The GitHub repository Ericdroush/Tax_Sale contains a labelled image folder "data" with 4 categories: county view, map view, map wide view, street view. Examples follow, each with its label.

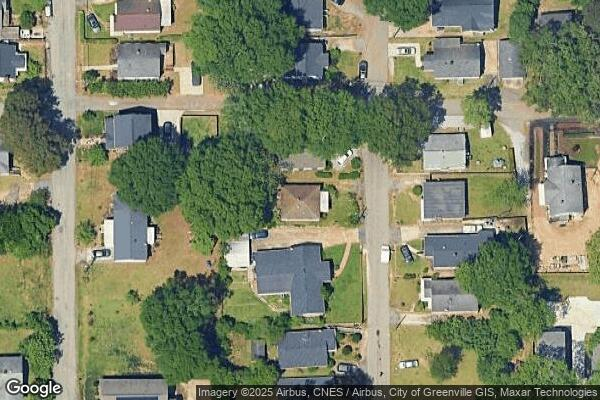
Label: map view

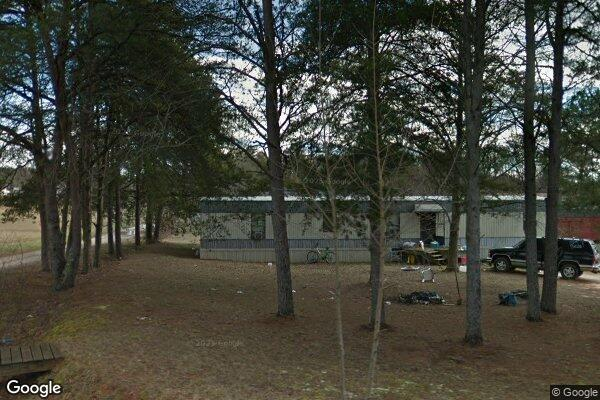
Label: street view

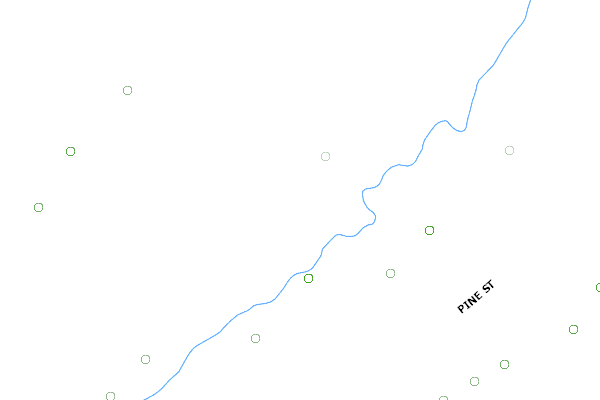
Label: county view

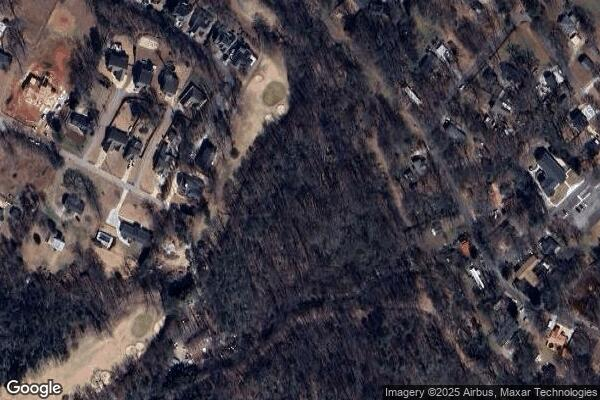
Label: map wide view

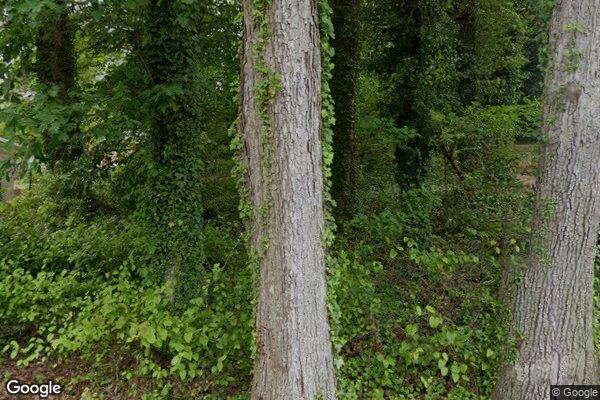
Label: street view

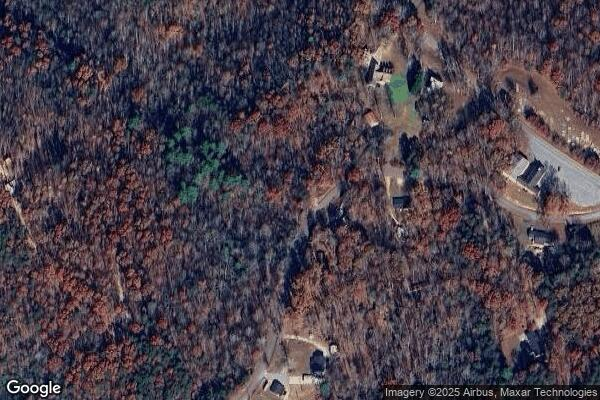
Label: map wide view
